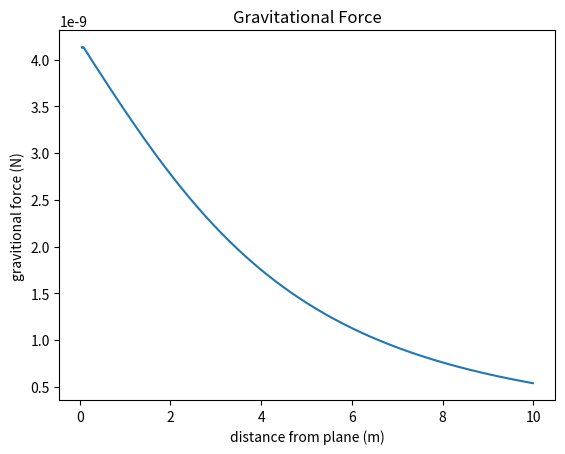

Here is the Python script that generated this plot:
# Ex5.14 p187
# allee updated by millman

import numpy as np                               # import math functions
from scipy.integrate import dblquad              # import integration function
import matplotlib.pyplot as plt                  # import plotting functions

G   = 6.67408e-11 # gravitational constant
M   = 1           # 1 kg mass
SIG = 10          # density of sheet kg/m2
L   = 10          # side lengths in m

START = .05       # height range
END   = 10
STEP  = .01

FACTOR = G * M * SIG   # so only have to multiply once

################################################################################
# function to compute the gravitational force on the object                    #
# inputs:                                                                      #
#     y, x, z: distance in each direction from the plate's center              #
# output:                                                                      #
#     frc: the force computed                                                  #
################################################################################

def gforce(y,x,z):                     # inner integral variable must come first
    frc = FACTOR * z / ( x**2 + y**2 +z**2 )**1.5
    return frc

# scipy.integrate.dblquad(func, a, b, gfun, hfun, args=(),
#                         epsabs=1.49e-08, epsrel=1.49e-08)
# func - is a function of y, then x, that is func(y,x)
# a,b - is the range of x
# gfun - lower boundary curve in y, and is a function of x
# hfun - upper boundary curve in y, and is a funciton of x
# epsabs - absolute tolerance
# epsrel - relative tolerance
# args - must be a sequence, e.g. a list for dblquad!

z_vals = np.arange(START,END,STEP)         # the discrete points to sample
num_zs = len(z_vals)                       # how many there are
g_vals = np.zeros(num_zs,float)            # array to hold the answers
for index in range(num_zs):                # for the range of z values
    z = z_vals[index]                      # extract the current z

    # first limits are for the outer integral in x
    # second limits are for the inner integral in y which is a function of x
    # note they are just constants -L/2 and L/2
    res, err = dblquad(gforce,-L/2,L/2,    # compute force, discard the error
                       lambda x: -L/2, lambda x: L/2,
                       args=([z]))

    g_vals[index] = res     # add the answer the array

plt.plot(z_vals,g_vals)                   # and plot the result
plt.xlabel("distance from plane (m)")
plt.ylabel("gravitional force (N)")
plt.title('Gravitational Force')
plt.show()
